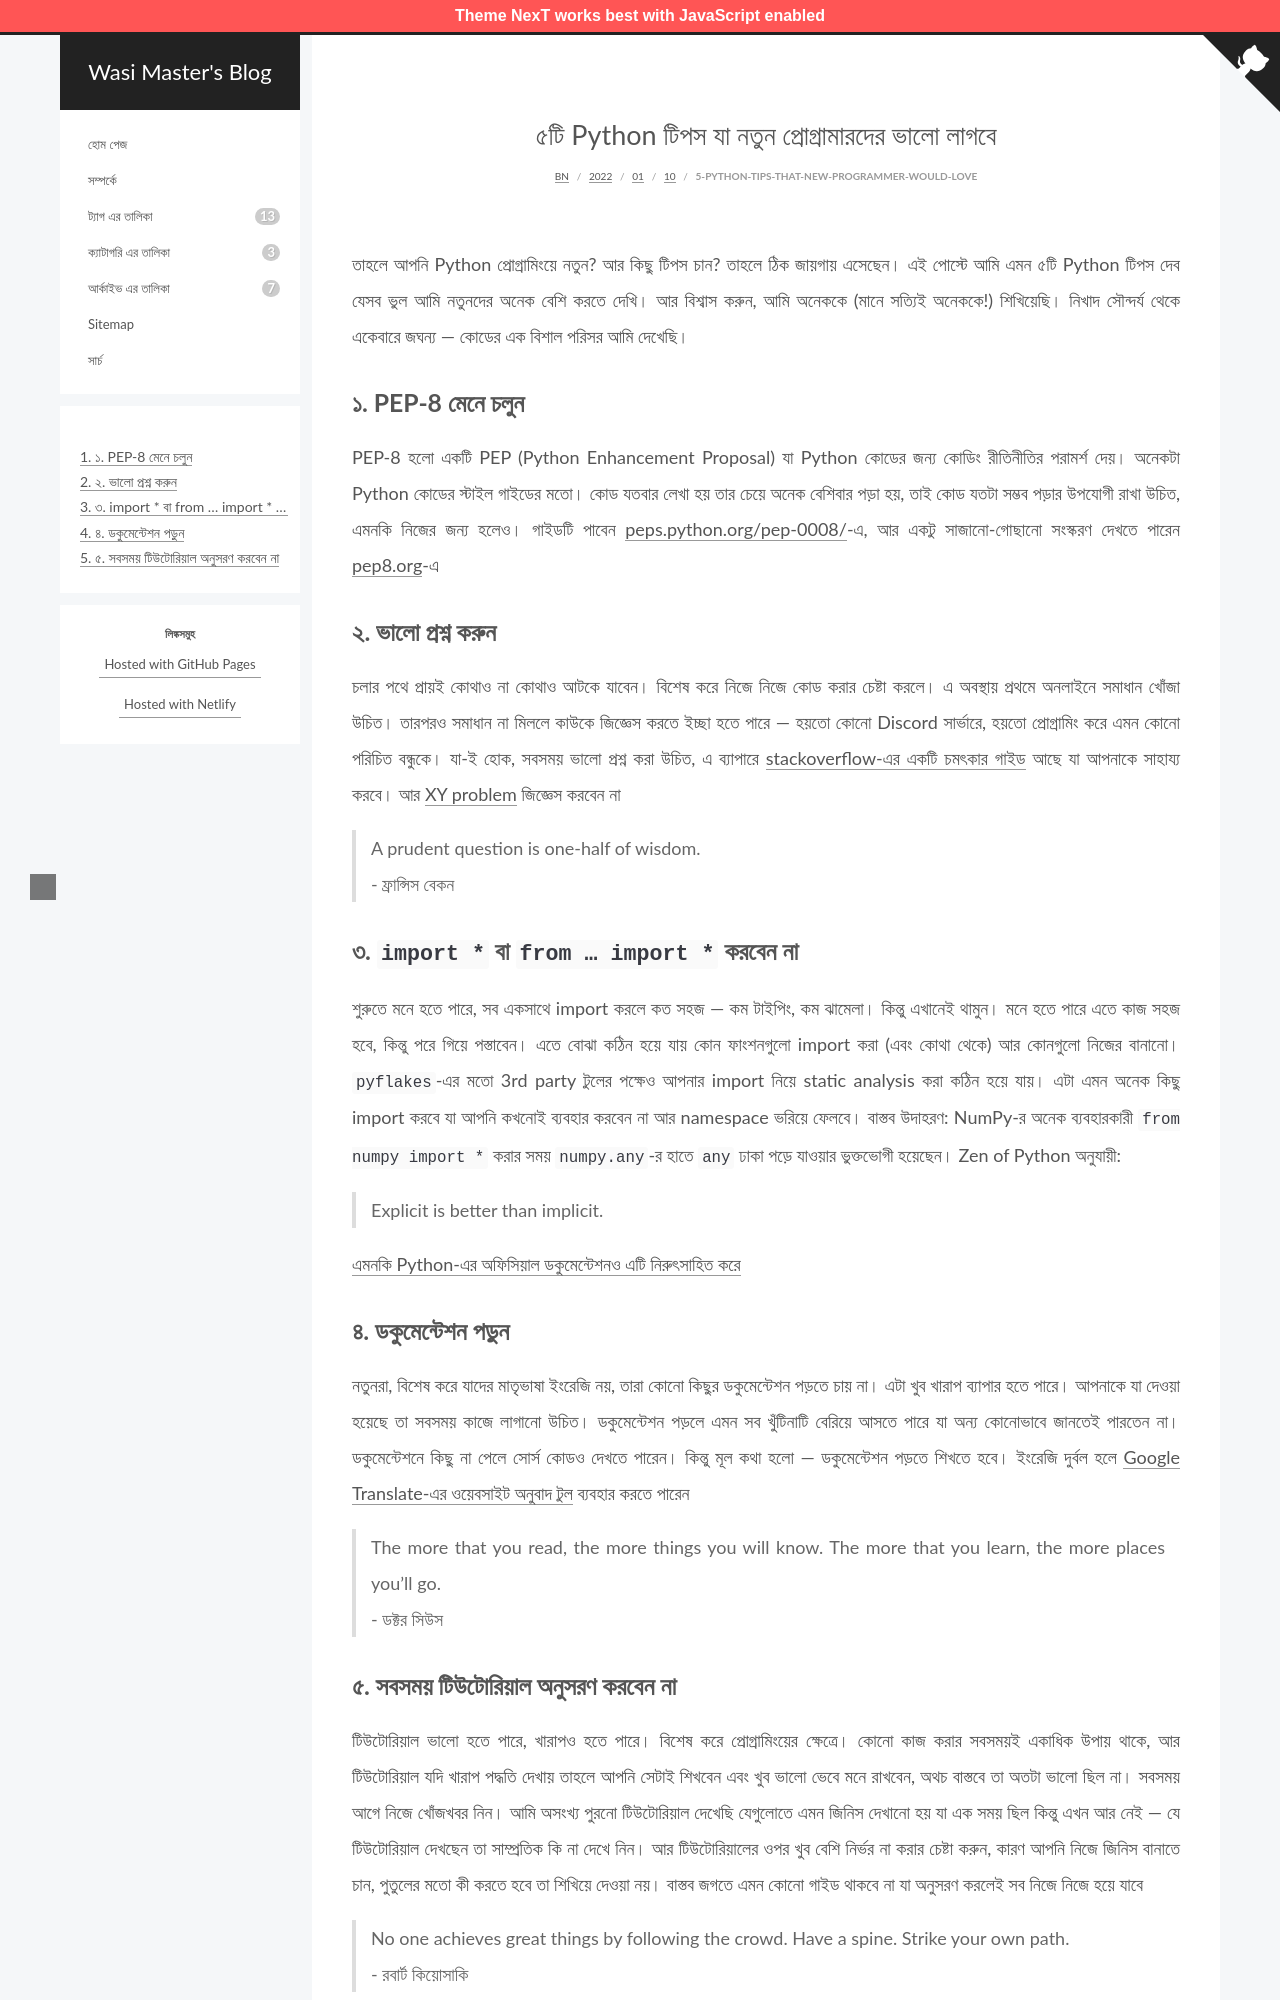

repository: wasi-master/blog · page: bn/2022/01/10/5-python-tips-that-new-programmer-would-love/index.html · generator: jekyll

---
title: ৫টি Python টিপস যা নতুন প্রোগ্রামারদের ভালো লাগবে
date: 2022-01-10 00:31:29
---

তাহলে আপনি Python প্রোগ্রামিংয়ে নতুন? আর কিছু টিপস চান? তাহলে ঠিক জায়গায় এসেছেন। এই পোস্টে আমি এমন ৫টি Python টিপস দেব যেসব ভুল আমি নতুনদের অনেক বেশি করতে দেখি। আর বিশ্বাস করুন, আমি অনেককে (মানে সত্যিই অনেককে!) শিখিয়েছি। নিখাদ সৌন্দর্য থেকে একেবারে জঘন্য — কোডের এক বিশাল পরিসর আমি দেখেছি।

<!-- more -->

## ১. PEP-8 মেনে চলুন

PEP-8 হলো একটি PEP (Python Enhancement Proposal) যা Python কোডের জন্য কোডিং রীতিনীতির পরামর্শ দেয়। অনেকটা Python কোডের স্টাইল গাইডের মতো। কোড যতবার লেখা হয় তার চেয়ে অনেক বেশিবার পড়া হয়, তাই কোড যতটা সম্ভব পড়ার উপযোগী রাখা উচিত, এমনকি নিজের জন্য হলেও। গাইডটি পাবেন [peps.python.org/pep-0008/](https://peps.python.org/pep-0008/)-এ, আর একটু সাজানো-গোছানো সংস্করণ দেখতে পারেন [pep8.org](https://pep8.org/)-এ

## ২. ভালো প্রশ্ন করুন

চলার পথে প্রায়ই কোথাও না কোথাও আটকে যাবেন। বিশেষ করে নিজে নিজে কোড করার চেষ্টা করলে। এ অবস্থায় প্রথমে অনলাইনে সমাধান খোঁজা উচিত। তারপরও সমাধান না মিললে কাউকে জিজ্ঞেস করতে ইচ্ছা হতে পারে — হয়তো কোনো Discord সার্ভারে, হয়তো প্রোগ্রামিং করে এমন কোনো পরিচিত বন্ধুকে। যা-ই হোক, সবসময় ভালো প্রশ্ন করা উচিত, এ ব্যাপারে [stackoverflow-এর একটি চমৎকার গাইড](https://stackoverflow.com/help/how-to-ask) আছে যা আপনাকে সাহায্য করবে। আর [XY problem](https://xyproblem.info/) জিজ্ঞেস করবেন না

> A prudent question is one-half of wisdom.
> \- ফ্রান্সিস বেকন

## ৩. `import *` বা `from … import *` করবেন না

শুরুতে মনে হতে পারে, সব একসাথে import করলে কত সহজ — কম টাইপিং, কম ঝামেলা। কিন্তু এখানেই থামুন। মনে হতে পারে এতে কাজ সহজ হবে, কিন্তু পরে গিয়ে পস্তাবেন। এতে বোঝা কঠিন হয়ে যায় কোন ফাংশনগুলো import করা (এবং কোথা থেকে) আর কোনগুলো নিজের বানানো। `pyflakes`-এর মতো 3rd party টুলের পক্ষেও আপনার import নিয়ে static analysis করা কঠিন হয়ে যায়। এটা এমন অনেক কিছু import করবে যা আপনি কখনোই ব্যবহার করবেন না আর namespace ভরিয়ে ফেলবে। বাস্তব উদাহরণ: NumPy-র অনেক ব্যবহারকারী `from numpy import *` করার সময় `numpy.any`-র হাতে `any` ঢাকা পড়ে যাওয়ার ভুক্তভোগী হয়েছেন। Zen of Python অনুযায়ী:

> Explicit is better than implicit.

[এমনকি Python-এর অফিসিয়াল ডকুমেন্টেশনও এটি নিরুৎসাহিত করে](https://docs.python.org/3/tutorial/modules.html#:~:text=note%20that%20in%20general%20the%20practice%20of%20importing%20*%20from%20a%20module%20or%20package%20is%20frowned%20upon%2C%20since%20it%20often%20causes%20poorly%20readable%20code.%20however%2C%20it%20is%20okay%20to%20use%20it%20to%20save%20typing%20in%20interactive%20sessions.)

## ৪. ডকুমেন্টেশন পড়ুন

নতুনরা, বিশেষ করে যাদের মাতৃভাষা ইংরেজি নয়, তারা কোনো কিছুর ডকুমেন্টেশন পড়তে চায় না। এটা খুব খারাপ ব্যাপার হতে পারে। আপনাকে যা দেওয়া হয়েছে তা সবসময় কাজে লাগানো উচিত। ডকুমেন্টেশন পড়লে এমন সব খুঁটিনাটি বেরিয়ে আসতে পারে যা অন্য কোনোভাবে জানতেই পারতেন না। ডকুমেন্টেশনে কিছু না পেলে সোর্স কোডও দেখতে পারেন। কিন্তু মূল কথা হলো — ডকুমেন্টেশন পড়তে শিখতে হবে। ইংরেজি দুর্বল হলে [Google Translate-এর ওয়েবসাইট অনুবাদ টুল](https://support.google.com/translate/answer/2534559) ব্যবহার করতে পারেন

> The more that you read, the more things you will know. The more that you learn, the more places you’ll go.
> \- ডক্টর সিউস
